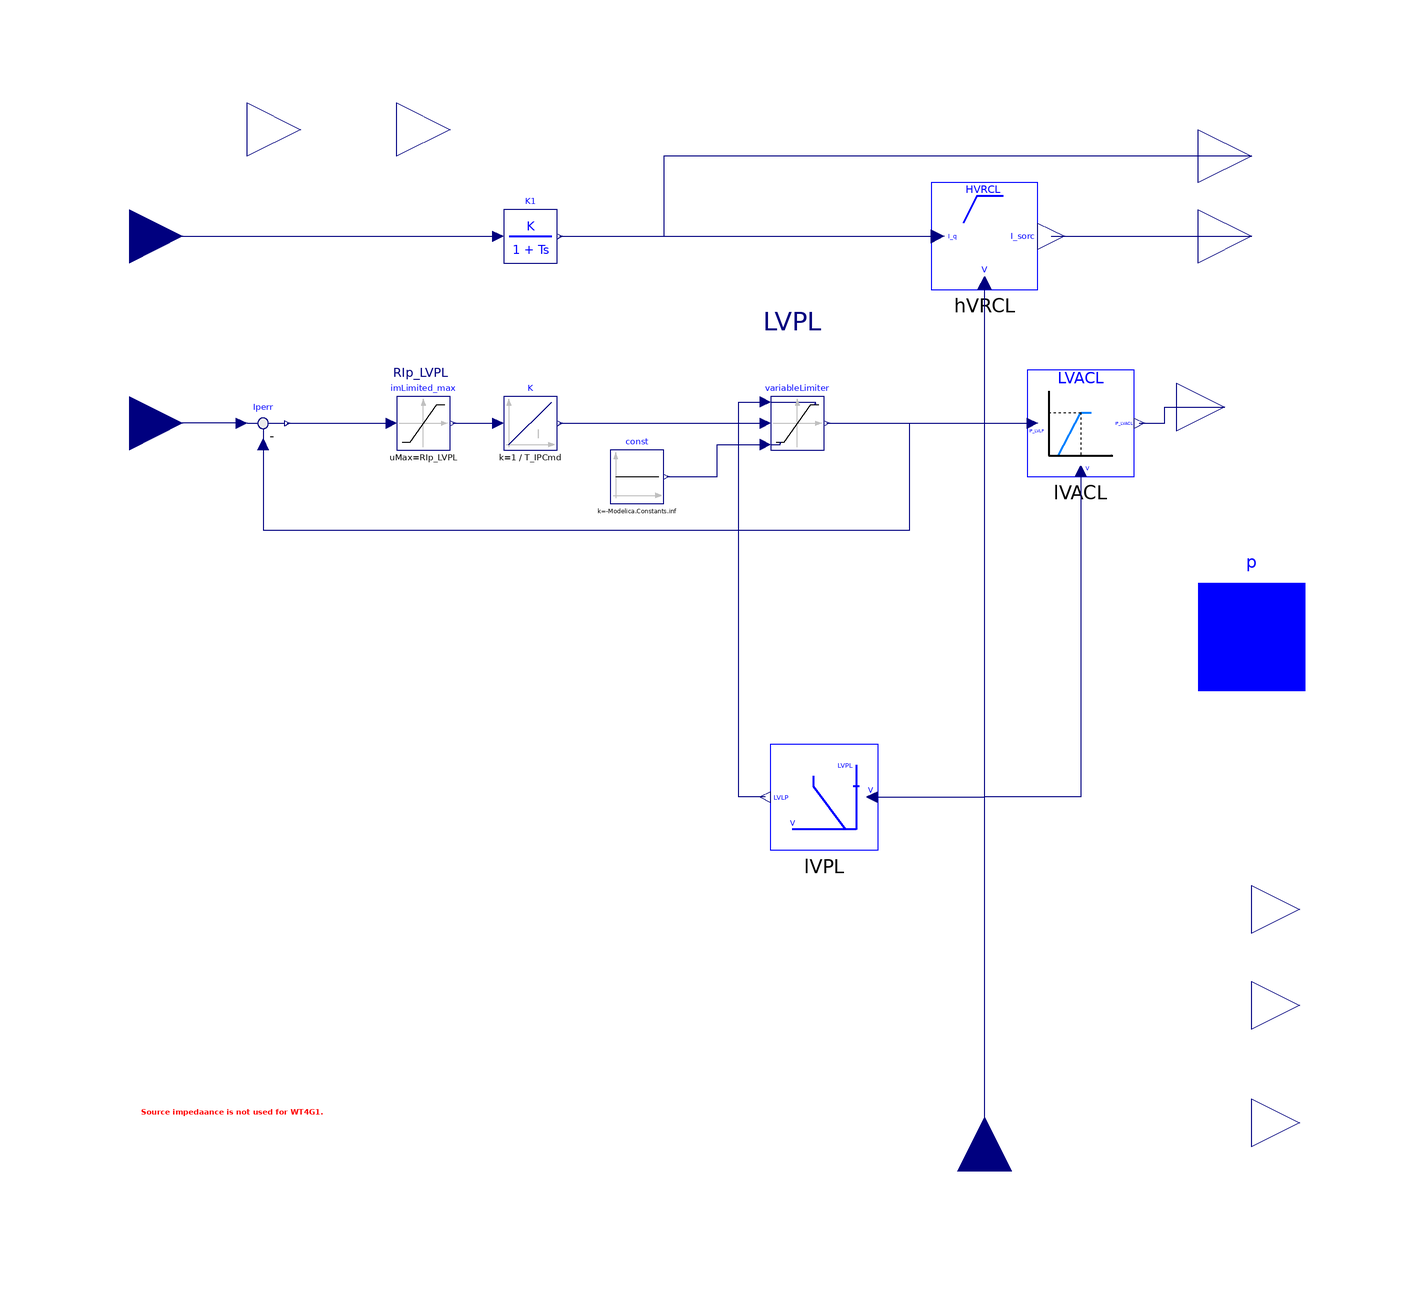

The component connection diagram of the Modelica model below, drawn from its own Placement and Line annotations.

model WT4G1 "Wind Generator Model with Power Converter (Type 4)"
  // Extending the PF component
  extends OpenRES.Electrical.Essentials.pfComponent;
  //Constants
  constant Real pi=Modelica.Constants.pi;
  // Model parameters
  parameter Real M_b "Machine base power (MVA)";
  parameter Real T_IQCmd "Converter time constant for I_Qcmd";
  parameter Real T_IPCmd "Converter time constant for I_Pcmd";
  parameter Real V_LVPL1 "LVPL voltage 1 (Low voltage power logic)";
  parameter Real V_LVPL2 "LVPL voltage 2";
  parameter Real G_LVPL "LVPL gain";
  parameter Real V_HVRCR
    "HVRCR voltage (High voltage reactive current limiter)";
  parameter Real CUR_HVRCR "HVRCR current (Max. reactive current at VHVRCR)";
  parameter Real RIp_LVPL "Rate of LVACR active current change";
  parameter Real T_LVPL "Voltage sensor for LVACR time constant";
  // Variables
  Complex Is "Equivalent internal current source";
  OpenRES.Interfaces.PwPin p(
    vr(start=vr0),
    vi(start=vi0),
    ir(start=ir1),
    ii(start=ii1)) annotation (Placement(transformation(extent={{100,-10},{120,
            10}}), iconTransformation(extent={{100,-10},{120,10}})));
  OpenRES.NonElectrical.Continuous.SimpleLag K1(
    K=1,
    T=T_IQCmd,
    y_start=Iy0)
    annotation (Placement(transformation(extent={{-30,70},{-20,80}})));
  Modelica.Blocks.Continuous.Integrator K(
    y_start=Ix0,
    k=1/T_IPCmd,
    initType=Modelica.Blocks.Types.Init.SteadyState)
    annotation (Placement(transformation(extent={{-30,35},{-20,45}})));
  Modelica.Blocks.Interfaces.RealOutput Iy(start=Iy0) annotation (Placement(
        transformation(extent={{100,80},{120,100}}), iconTransformation(extent=
            {{100,-70},{120,-50}})));
  Modelica.Blocks.Interfaces.RealOutput V=VT annotation (Placement(
        transformation(extent={{110,-60},{128,-42}}), iconTransformation(
        extent={{-10,-10},{10,10}},
        rotation=180,
        origin={-110,0})));
  Modelica.Blocks.Interfaces.RealOutput P(start=p0) annotation (Placement(
        transformation(extent={{110,-78},{128,-60}}), iconTransformation(
        extent={{-10,-10},{10,10}},
        rotation=180,
        origin={-110,-40})));
  Modelica.Blocks.Interfaces.RealOutput Q(start=q0) annotation (Placement(
        transformation(extent={{110,-100},{128,-82}}), iconTransformation(
        extent={{-10,-10},{10,10}},
        rotation=180,
        origin={-110,-80})));
  Modelica.Blocks.Math.Feedback Iperr(y(start=0, fixed=false))
    annotation (Placement(transformation(extent={{-80,35},{-70,45}})));
  OpenRES.Electrical.Wind.PSSE.Submodels.LVACL lVACL
    annotation (Placement(transformation(extent={{68,30},{88,50}})));
  OpenRES.Electrical.Wind.PSSE.Submodels.HVRCL hVRCL(VHVRCR=V_HVRCR, CurHVRCR=
        CUR_HVRCR)
    annotation (Placement(transformation(extent={{50,65},{70,85}})));
  Modelica.Blocks.Interfaces.RealOutput IyL(start=Iy0) annotation (Placement(
        transformation(extent={{100,65},{120,85}}), iconTransformation(extent={
            {100,70},{120,90}})));
  Modelica.Blocks.Interfaces.RealOutput IxL(start=Ix0) annotation (Placement(
        transformation(extent={{96,34},{114,52}}), iconTransformation(extent={{
            100,30},{120,50}})));
  OpenRES.Electrical.Wind.PSSE.Submodels.LVPL lVPL(
    VLVPL1=V_LVPL1,
    VLVPL2=V_LVPL2,
    GLVPL=G_LVPL)
    annotation (Placement(transformation(extent={{40,-40},{20,-20}})));
  Modelica.Blocks.Nonlinear.Limiter imLimited_max(uMin=-Modelica.Constants.inf,
      uMax=RIp_LVPL)
    annotation (Placement(transformation(extent={{-50,35},{-40,45}})));
  Modelica.Blocks.Nonlinear.VariableLimiter variableLimiter(y(start=Ipcmd0))
    annotation (Placement(transformation(extent={{20,35},{30,45}})));
  Modelica.Blocks.Sources.Constant const(k=-Modelica.Constants.inf)
    annotation (Placement(transformation(extent={{-10,25},{0,35}})));
  //Initialization parameters
  Modelica.Blocks.Interfaces.RealInput I_qcmd(start=Iy0) annotation (Placement(
        transformation(extent={{-110,65},{-90,85}}), iconTransformation(extent=
            {{-100,70},{-80,90}})));
  Modelica.Blocks.Interfaces.RealInput I_pcmd(start=Ipcmd0) annotation (
      Placement(transformation(extent={{-110,30},{-90,50}}), iconTransformation(
          extent={{-100,30},{-80,50}})));
  Modelica.Blocks.Interfaces.RealOutput I_qcmd0 annotation (Placement(
        transformation(extent={{-50,85},{-30,105}}), iconTransformation(
        extent={{-10,-10},{10,10}},
        rotation=90,
        origin={-60,110})));
  Modelica.Blocks.Interfaces.RealOutput I_pcmd0 annotation (Placement(
        transformation(extent={{-78,85},{-58,105}}), iconTransformation(
        extent={{-10,-10},{10,10}},
        rotation=90,
        origin={-20,110})));
protected
  Real delta(start=anglev_rad);
  Real VT(start=V_0) "Bus voltage magnitude (pu)";
  Real anglev(start=anglev_rad) "Bus voltage angle (rad)";
protected
  parameter Real p0=P_0/M_b
    "initial value of bus active power in p.u. machinebase";
  parameter Real q0=Q_0/M_b
    "initial value of bus reactive power in p.u. machinebase";
  parameter Real v0=V_0;
  parameter Real vr0=v0*cos(anglev_rad)
    "Real component of initial terminal voltage";
  parameter Real vi0=v0*sin(anglev_rad)
    "Imaginary component of intitial terminal voltage";
  parameter Real ir0=(p0*vr0 + q0*vi0)/(vr0^2 + vi0^2)
    "Real component of initial armature current, M_b";
  parameter Real ii0=(p0*vi0 - q0*vr0)/(vr0^2 + vi0^2)
    "Imaginary component of initial armature current, M_b";
  parameter Real Isr0=ir0 "Sorce current re M_b";
  parameter Real Isi0=ii0 "Sorce current im M_b";
  parameter Real CoB=M_b/S_b;
  parameter Real ir1=-CoB*(p0*vr0 + q0*vi0)/(vr0^2 + vi0^2)
    "Real component of initial armature current, S_b";
  parameter Real ii1=-CoB*(p0*vi0 - q0*vr0)/(vr0^2 + vi0^2)
    "Imaginary component of initial armature current, S_b";
  parameter Real Ipcmd0=Ix0;
  parameter Real anglev_rad=angle_0*pi/180 "initial value of bus anglev in rad";
  parameter Real Ix0=Isr0*cos(-anglev_rad) - Isi0*sin(-anglev_rad);
  parameter Real Iy0=-(Isr0*sin(-anglev_rad) + cos(-anglev_rad)*Isi0);
protected
  Modelica.Blocks.Interfaces.RealInput Vtt=VT annotation (Placement(
        transformation(
        extent={{-10,-10},{10,10}},
        rotation=90,
        origin={60,-100}), iconTransformation(extent={{-110,52},{-94,68}})));
equation
  I_qcmd0 = Iy0;
  I_pcmd0 = Ix0;
  anglev = atan2(p.vi, p.vr);
  VT = sqrt(p.vr*p.vr + p.vi*p.vi);
  delta = anglev;
  Is.re = p.ir/CoB;
  Is.im = p.ii/CoB;
  [IxL; -IyL] = -[cos(delta), sin(delta); -sin(delta), cos(delta)]*[Is.re; Is.im];
  -P = p.vr*p.ir + p.vi*p.ii;
  -Q = p.vi*p.ir - p.vr*p.ii;
  connect(Iperr.u1, I_pcmd) annotation (Line(
      points={{-79,40},{-100,40}},
      color={0,0,127},
      smooth=Smooth.None));
  connect(lVACL.Ip_LVACL, IxL) annotation (Line(
      points={{89,40},{93.745,40},{93.745,43},{105,43}},
      color={0,0,127},
      smooth=Smooth.None));
  connect(hVRCL.Iq_HVRCL, IyL) annotation (Line(
      points={{72.5,75},{110,75}},
      color={0,0,127},
      smooth=Smooth.None));
  connect(I_qcmd, K1.u)
    annotation (Line(points={{-100,75},{-67,75},{-31,75}}, color={0,0,127}));
  connect(Iperr.y, imLimited_max.u)
    annotation (Line(points={{-70.5,40},{-51,40}}, color={0,0,127}));
  connect(imLimited_max.y, K.u)
    annotation (Line(points={{-39.5,40},{-31,40}}, color={0,0,127}));
  connect(K.y, variableLimiter.u)
    annotation (Line(points={{-19.5,40},{-19.5,40},{19,40}}, color={0,0,127}));
  connect(variableLimiter.y, lVACL.Ip_LVPL)
    annotation (Line(points={{30.5,40},{69,40}}, color={0,0,127}));
  connect(Iperr.u2, lVACL.Ip_LVPL) annotation (Line(points={{-75,36},{-75,20},{
          46,20},{46,40},{69,40}}, color={0,0,127}));
  connect(const.y, variableLimiter.limit2) annotation (Line(points={{0.5,30},{
          10,30},{10,36},{19,36}}, color={0,0,127}));
  connect(K1.y, hVRCL.Iq)
    annotation (Line(points={{-19.5,75},{51.25,75}}, color={0,0,127}));
  connect(Iy, hVRCL.Iq) annotation (Line(points={{110,90},{0,90},{0,75},{51.25,
          75}}, color={0,0,127}));
  connect(lVPL.LVPL, variableLimiter.limit1) annotation (Line(points={{19,-30},
          {14,-30},{14,44},{19,44}}, color={0,0,127}));
  connect(Vtt, hVRCL.Vt) annotation (Line(points={{60,-100},{60,66.25},{60,
          66.25}}, color={0,0,127}));
  connect(lVPL.Vt, hVRCL.Vt)
    annotation (Line(points={{39,-30},{60,-30},{60,66.25}}, color={0,0,127}));
  connect(lVACL.Vt, hVRCL.Vt) annotation (Line(points={{78,31},{78,-30},{60,-30},
          {60,66.25}}, color={0,0,127}));
  annotation (
    Diagram(coordinateSystem(
        preserveAspectRatio=true,
        extent={{-100,-100},{100,100}},
        grid={2,2}), graphics={Text(
          extent={{-55,51},{-36,48}},
          lineColor={0,0,127},
          fillColor={0,0,255},
          fillPattern=FillPattern.Solid,
          textString="RIp_LVPL"),Text(
          extent={{12,62},{36,56}},
          lineColor={0,0,127},
          fillColor={0,0,255},
          fillPattern=FillPattern.Solid,
          textString="LVPL"),Text(
          extent={{-98,-78},{0,-100}},
          lineColor={255,0,0},
          textStyle={TextStyle.Bold},
          horizontalAlignment=TextAlignment.Left,
          textString="Source impedaance is not used for WT4G1.
But some value other than zero should be
specified at PSSE model dialog")}),
    Icon(coordinateSystem(
        preserveAspectRatio=true,
        extent={{-100,-100},{100,100}},
        grid={2,2}), graphics={Rectangle(
          extent={{-100,100},{100,-100}},
          lineColor={28,108,200},
          fillColor={255,255,255},
          fillPattern=FillPattern.Solid),Text(
          extent={{-34,18},{42,-14}},
          lineColor={28,108,200},
          textString="WT4G1"),Text(
          extent={{-76,86},{-42,74}},
          lineColor={28,108,200},
          lineThickness=0.5,
          fillColor={255,255,255},
          fillPattern=FillPattern.Solid,
          textString="I_qcmd"),Text(
          extent={{-76,46},{-42,34}},
          lineColor={28,108,200},
          lineThickness=0.5,
          fillColor={255,255,255},
          fillPattern=FillPattern.Solid,
          textString="I_pcmd"),Text(
          extent={{-94,6},{-80,-6}},
          lineColor={28,108,200},
          lineThickness=0.5,
          fillColor={255,255,255},
          fillPattern=FillPattern.Solid,
          textString="V"),Text(
          extent={{-94,-34},{-80,-46}},
          lineColor={28,108,200},
          lineThickness=0.5,
          fillColor={255,255,255},
          fillPattern=FillPattern.Solid,
          textString="P"),Text(
          extent={{-96,-74},{-82,-86}},
          lineColor={28,108,200},
          lineThickness=0.5,
          fillColor={255,255,255},
          fillPattern=FillPattern.Solid,
          textString="Q"),Text(
          extent={{-80,100},{-40,88}},
          lineColor={28,108,200},
          lineThickness=0.5,
          fillColor={255,255,255},
          fillPattern=FillPattern.Solid,
          textString="I_qcmd0"),Text(
          extent={{-36,100},{4,88}},
          lineColor={28,108,200},
          lineThickness=0.5,
          fillColor={255,255,255},
          fillPattern=FillPattern.Solid,
          textString="I_pcmd0"),Text(
          extent={{74,86},{98,74}},
          lineColor={28,108,200},
          lineThickness=0.5,
          fillColor={255,255,255},
          fillPattern=FillPattern.Solid,
          textString="I_yL"),Text(
          extent={{74,46},{98,34}},
          lineColor={28,108,200},
          lineThickness=0.5,
          fillColor={255,255,255},
          fillPattern=FillPattern.Solid,
          textString="I_xL"),Text(
          extent={{76,-54},{100,-66}},
          lineColor={28,108,200},
          lineThickness=0.5,
          fillColor={255,255,255},
          fillPattern=FillPattern.Solid,
          textString="I_y")}),
    Documentation);
end WT4G1;